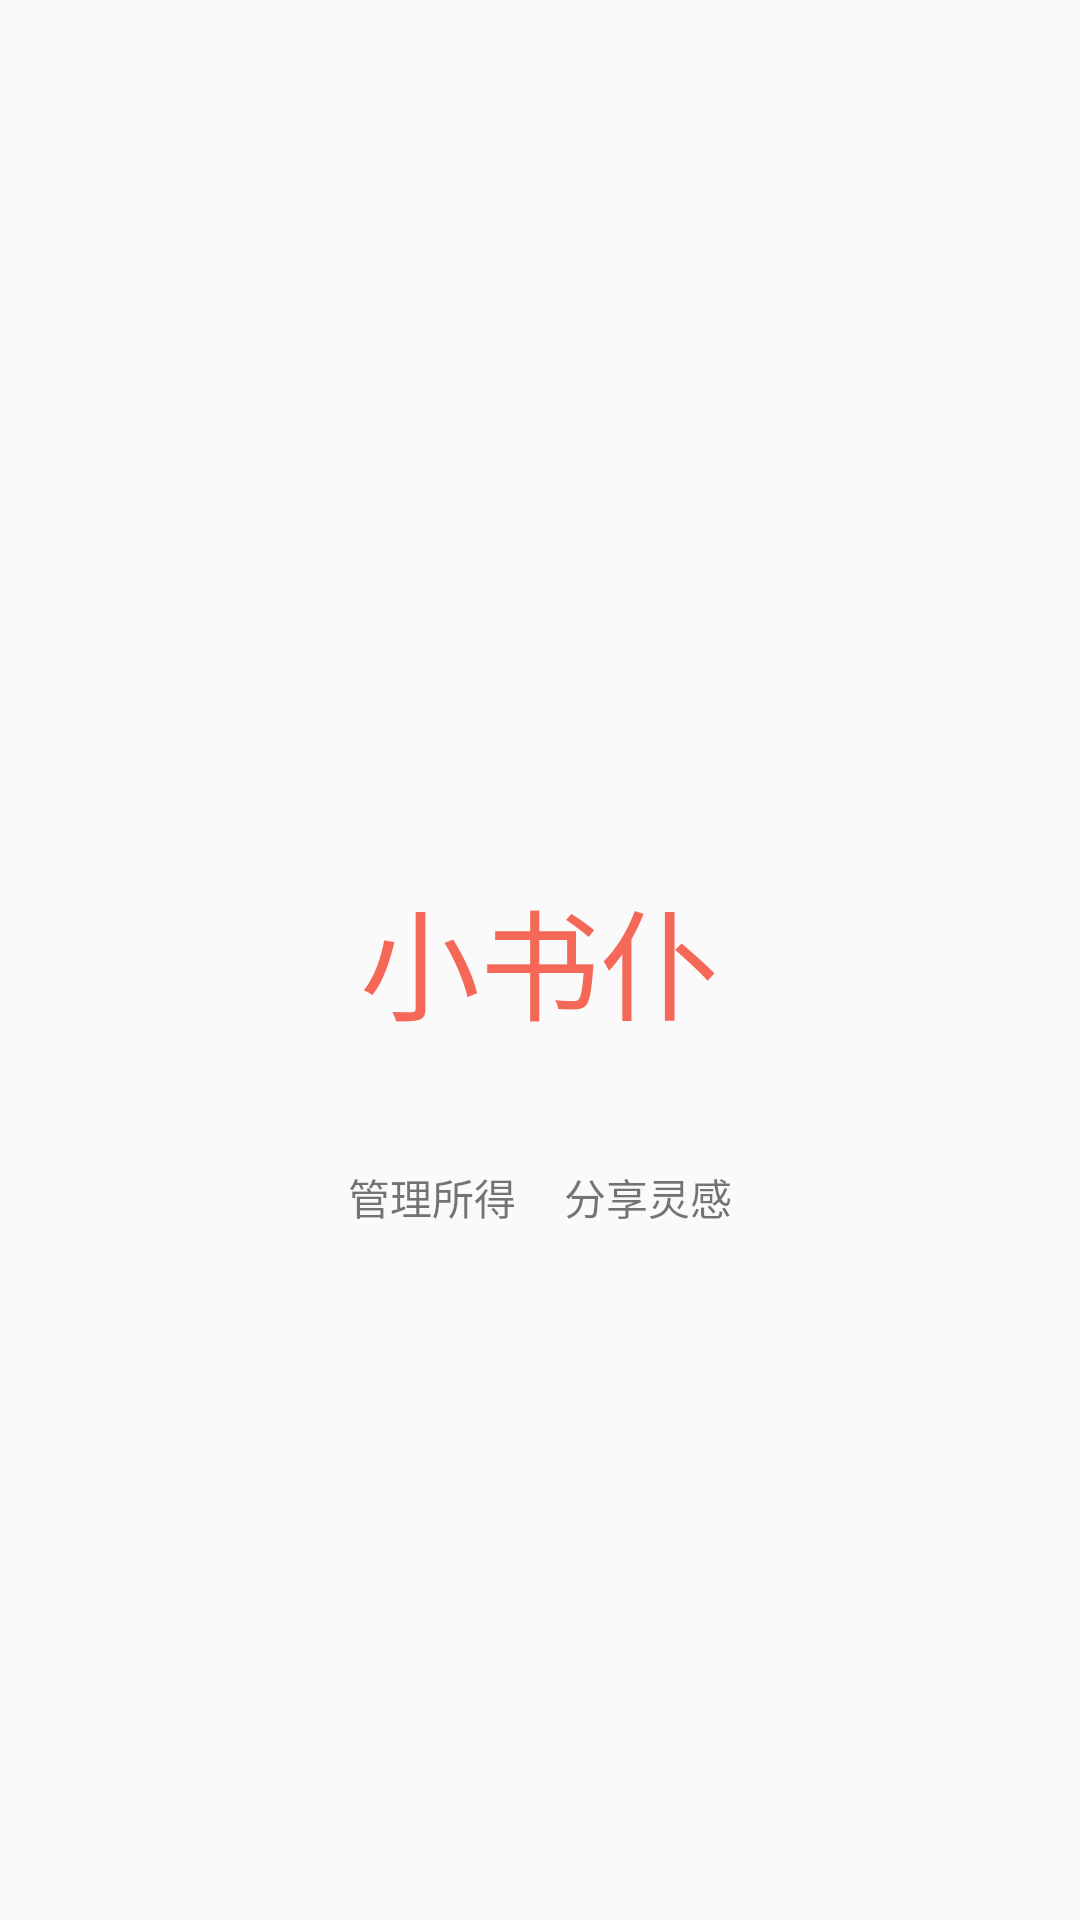

This screen was rendered from an Android layout file. Write that file and the resources it references.
<!-- AndroidManifest.xml: application theme AnimActivityTheme -->
<!-- res/layout/activity_start.xml -->
<?xml version="1.0" encoding="utf-8"?>
<RelativeLayout
    android:id="@+id/bg_rl"
    xmlns:android="http://schemas.android.com/apk/res/android"
    xmlns:tools="http://schemas.android.com/tools"
    android:layout_width="match_parent"
    android:layout_height="match_parent"
    android:paddingBottom="@dimen/activity_vertical_margin"
    android:paddingLeft="@dimen/activity_horizontal_margin"
    android:paddingRight="@dimen/activity_horizontal_margin"
    android:paddingTop="@dimen/activity_vertical_margin"
    tools:context=".activity.StartActivity">
    <TextView
        android:id="@+id/app_name_tv"
        android:layout_width="wrap_content"
        android:layout_height="wrap_content"
        android:text="@string/app_name"
        android:textSize="40sp"
        android:layout_centerInParent="true"
        android:textColor="@color/hong"
        android:gravity="center"
        android:transitionName="app_name"
        />
    <LinearLayout
        android:layout_width="match_parent"
        android:layout_height="100dp"
        android:layout_below="@id/app_name_tv"
        android:orientation="horizontal"
        android:gravity="center"
        >
        <TextView
            android:id="@+id/app1"
            android:layout_width="wrap_content"
            android:layout_height="wrap_content"
            android:layout_marginRight="8dp"
            android:gravity="center_horizontal"
            android:text="管理所得"
            android:textSize="14sp"
            android:transitionName="app1"
            />
        <TextView
            android:id="@+id/app2"
            android:layout_width="wrap_content"
            android:layout_height="wrap_content"
            android:gravity="center_horizontal"
            android:layout_marginLeft="8dp"
            android:text="分享灵感"
            android:textSize="14sp"
            android:transitionName="app2"
            />
    </LinearLayout>
    <Button
        android:layout_width="wrap_content"
        android:layout_height="wrap_content"
        android:text="do "
        android:onClick="gogo"
        android:visibility="gone"
        />

</RelativeLayout>
<!-- resources referenced by this layout -->
<resources>
  <color name="hong">#f56857</color>
  <dimen name="activity_horizontal_margin">16dp</dimen>
  <dimen name="activity_vertical_margin">16dp</dimen>
  <string name="app_name">小书仆</string>
  <style name="AnimActivityTheme" parent="Theme.AppCompat.Light.NoActionBar">
          <item name="android:windowAnimationStyle">@style/FeelyouWindowAnimTheme</item>
      </style>
  <style name="FeelyouWindowAnimTheme" parent="@android:style/Animation.Activity">
          <item name="android:activityOpenEnterAnimation">@anim/activity_open_in</item>
          <item name="android:activityOpenExitAnimation">@anim/activity_open_out</item>
          <item name="android:activityCloseEnterAnimation">@anim/activity_close_in</item>
          <item name="android:activityCloseExitAnimation">@anim/activity_close_out</item>
  
      </style>
</resources>
